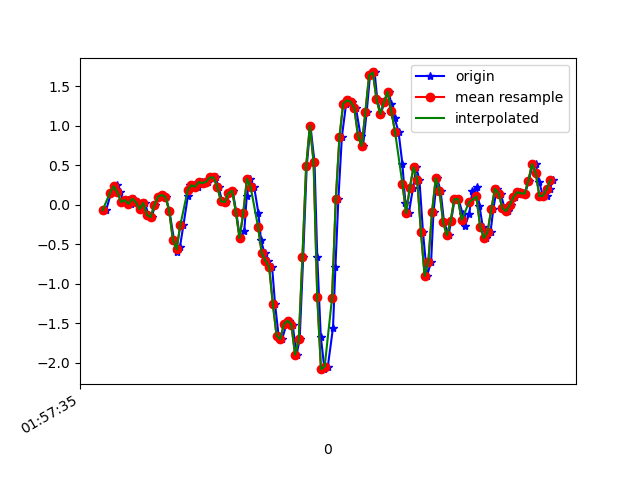

Data behind this chart, as committed beside it:
1617847055819, 542699438825356, -0.07139045, 0.0190146, 0.0978354
1617847055846, 542699457873756, 0.1485, -0.08239, 0.1186
1617847055860, 542699476897356, 0.2182, -0.01397, 0.01598
1617847055876, 542699495920940, 0.2475, 0.2719, -0.02189
1617847055895, 542699514944524, 0.1571, -0.3109, -0.028
1617847055914, 542699533985676, 0.03368, 0.08865, -0.1318
1617847055936, 542699553035724, 0.05689, 0.1058, -0.06343
1617847055954, 542699572060972, 0.01047, -0.306, -0.04511
1617847055970, 542699591086220, 0.074, 0.245, -0.03655
1617847055989, 542699610111436, 0.03001, -0.1154, 0.04774
1617847056009, 542699629123660, -0.05673, -0.2327, 0.0563
1617847056030, 542699648148012, 0.02146, 0.1033, 0.08684
1617847056047, 542699667172332, -0.1313, -0.3328, 0.1406
1617847056065, 542699686196652, -0.1581, -0.2815, 0.08684
1617847056085, 542699705245804, -0.001752, 0.008019, 0.01231
1617847056106, 542699724270156, 0.1021, -0.2779, 0.03308
1617847056123, 542699743293740, 0.1229, -0.2669, -0.03533
1617847056142, 542699762318060, 0.09599, 0.1168, -0.07443
1617847056161, 542699781367148, -0.0775, 0.06422, -0.02556
1617847056186, 542699800391468, -0.4452, -0.1447, 0.03675
1617847056200, 542699819415756, -0.5992, -0.3634, 0.06118
1617847056218, 542699838442924, -0.5369, -0.4782, -0.04266
1617847056237, 542699857467372, -0.2595, -0.5283, -0.1819
1617847056261, 542699876516588, 0.1106, -0.598, -0.254
1617847056275, 542699895541036, 0.2536, -0.7201, -0.2711
1617847056294, 542699914565484, 0.245, -0.8838, -0.2516
1617847056313, 542699933606636, 0.2279, -0.9852, -0.2919
1617847056336, 542699952630764, 0.2854, -0.9926, -0.3334
1617847056351, 542699971654828, 0.2719, -0.9596, -0.3518
1617847056370, 542699990679020, 0.2915, -0.8997, -0.3078
1617847056390, 542700009703148, 0.344, -0.8423, -0.2552
1617847056411, 542700028727276, 0.344, -0.7641, -0.2259
1617847056427, 542700047774124, 0.2206, -0.6969, -0.21
1617847056446, 542700066798188, 0.04345, -0.6371, -0.2149
1617847056465, 542700085822188, 0.03246, -0.5625, -0.1868
1617847056491, 542700104846316, 0.1461, -0.4868, -0.08298
1617847056503, 542700123895148, 0.1754, -0.4171, 0.003762
1617847056522, 542700142919276, -0.08972, -0.3854, 0.06485
1617847056542, 542700161943340, -0.4232, -0.4, 0.05874
1617847056566, 542700180967404, -0.3304, -0.3695, -0.04999
1617847056579, 542700200016300, 0.107, -0.2791, -0.1538
1617847056598, 542700219040300, 0.3281, -0.2131, -0.1966
1617847056619, 542700238052972, 0.223, -0.141, -0.1465
1617847056642, 542700257101548, -0.1068, 6.886502E-4, 0.02575
1617847056656, 542700276125356, -0.4526, 0.2194, 0.2725
1617847056675, 542700295149100, -0.6138, 0.5431, 0.567
1617847056694, 542700314197676, -0.7091, 0.8693, 0.8345
1617847056716, 542700333207212, -0.7885, 1.51, 1.197
1617847056732, 542700352230636, -1.259, 2.276, 1.549
1617847056751, 542700371278828, -1.658, 2.922, 1.88
1617847056770, 542700390302316, -1.704, 3.475, 2.251
1617847056794, 542700409325676, -1.512, 4.18, 2.483
1617847056808, 542700428349036, -1.47, 5.123, 2.623
1617847056827, 542700447375724, -1.519, 5.81, 2.659
1617847056848, 542700466398700, -1.9, 6.316, 2.22
1617847056865, 542700485421548, -1.706, 6.8, 1.829
1617847056884, 542700504469356, -0.6578, 6.67, 1.586
1617847056903, 542700523492332, 0.4869, 5.896, 1.19
1617847056923, 542700542514284, 1, 4.72, 0.8981
1617847056945, 542700561537260, 0.5407, 3.479, 0.6317
1617847056960, 542700580584940, -0.6627, 2.136, 0.1907
... 67 more rows
